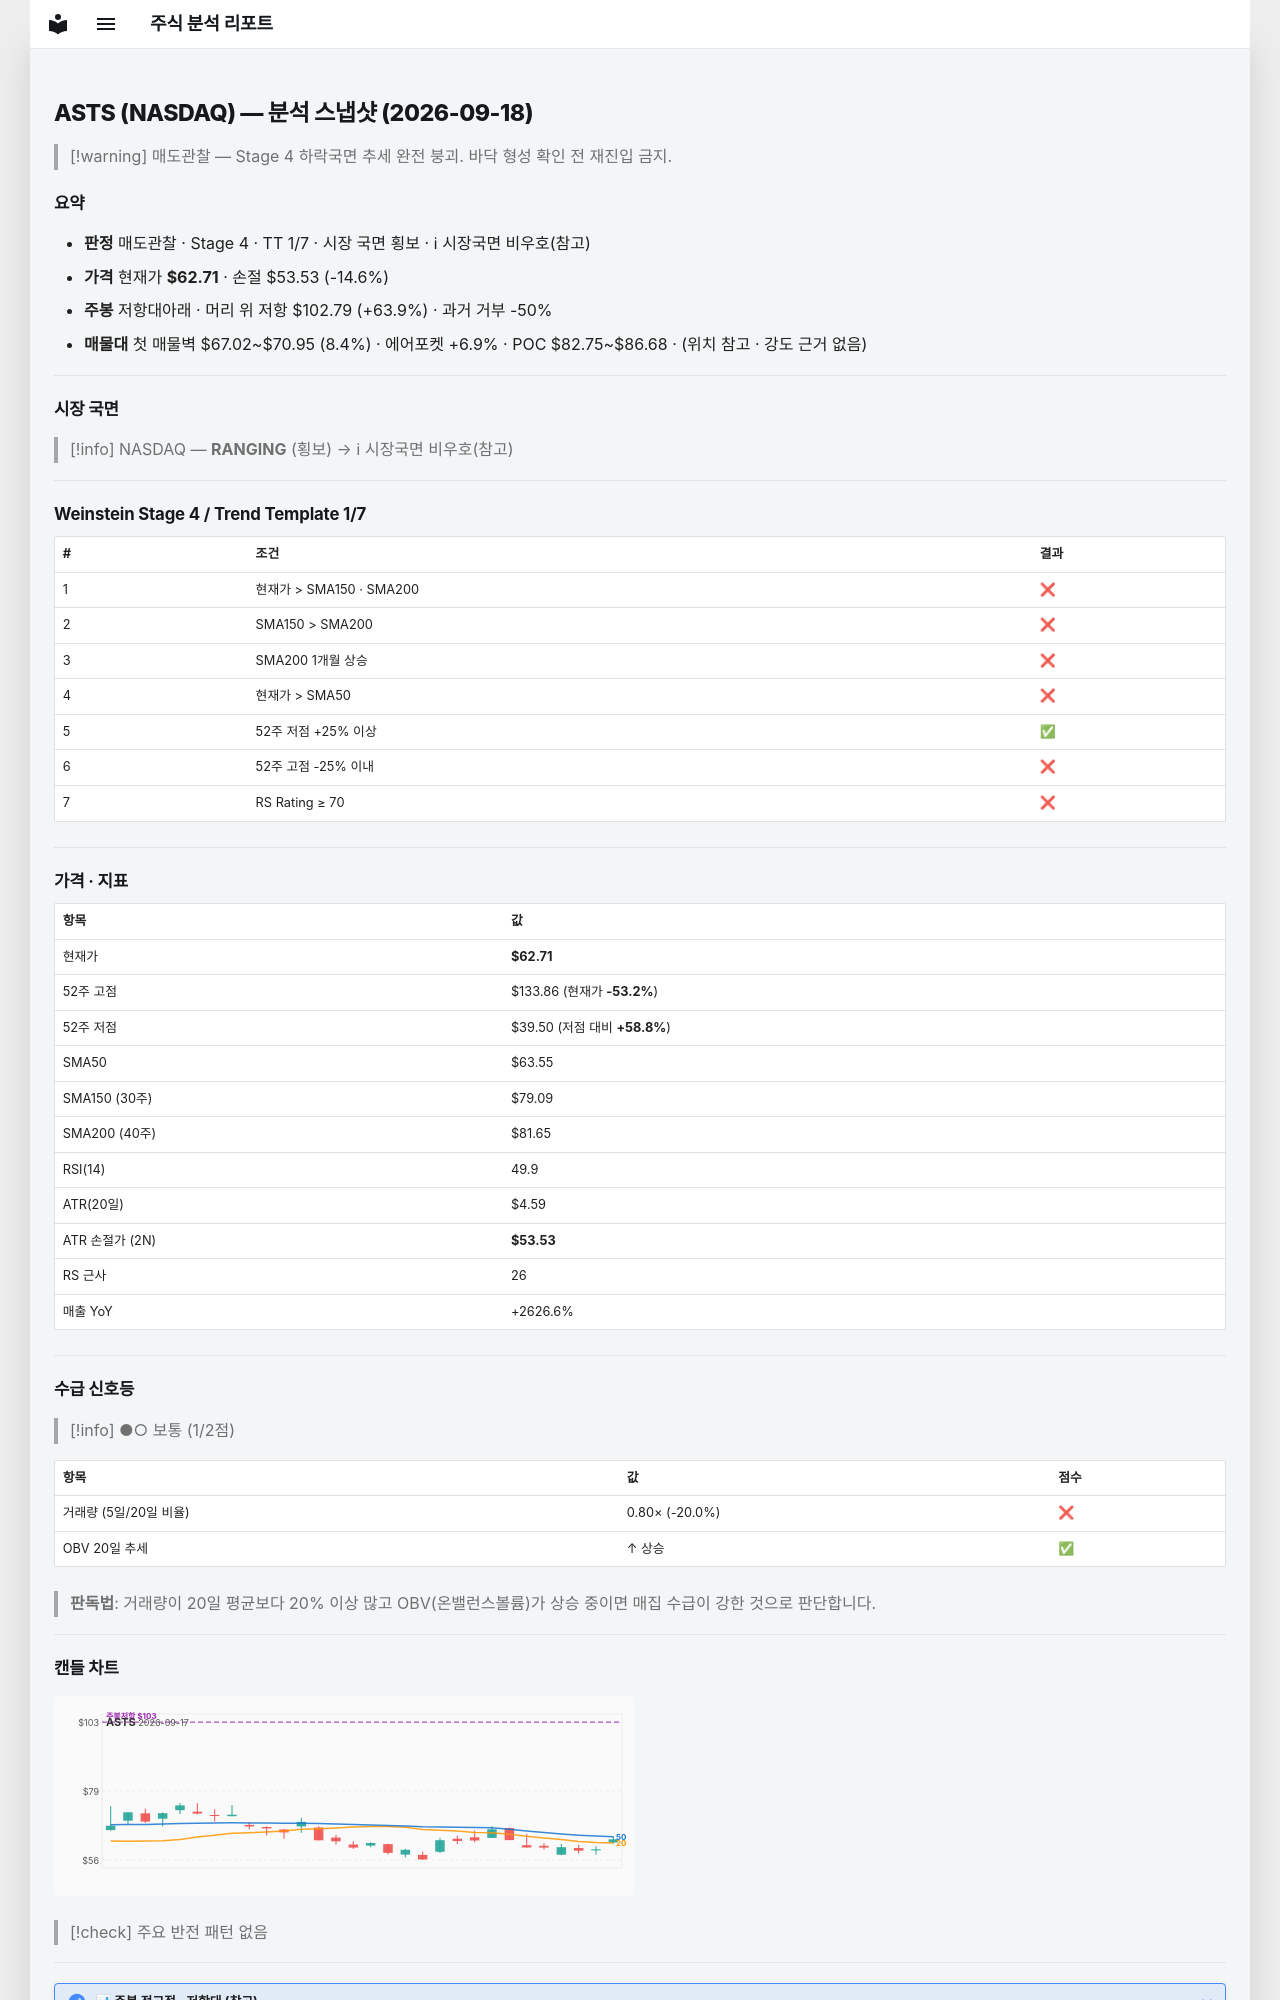

repository: soloandco/stock-reports · page: snapshots/ASTS-2026-09-18/index.html · generator: mkdocs

---
type: analysis-snapshot
title: ASTS 분석 스냅샷
ticker: ASTS
market: NASDAQ
created: 2026-09-18
updated: 2026-09-18
bar-date: 2026-09-17
verdict: 매도관찰
real-rr: 4.36
sma50-gap-pct: -1.3
weekly-position: 저항대아래
weekly-overhead-price: 102.79
weekly-overhead-pct: 63.9
stage: 4
trend-template-score: 1
tt-max: 7
price: 62.709999084472656
stop-price: 53.52661181385416
market-regime: RANGING
supply-demand-score: 1/2
supply-demand-label: 보통
status: tracking
tags:
  - stock-agent
  - watchlist
  - ASTS
  - analysis
related:
  - "[[analysis-template]]"
---

# ASTS (NASDAQ) — 분석 스냅샷 (2026-09-18)

> [!warning] 매도관찰 — Stage 4 하락국면
> 추세 완전 붕괴. 바닥 형성 확인 전 재진입 금지.

## 요약

- **판정** 매도관찰 · Stage 4 · TT 1/7 · 시장 국면 횡보 · ℹ 시장국면 비우호(참고)
- **가격** 현재가 **$62.71** · 손절 $53.53 (-14.6%)
- **주봉** 저항대아래 · 머리 위 저항 $102.79 (+63.9%) · 과거 거부 -50%
- **매물대** 첫 매물벽 $67.02~$70.95 (8.4%) · 에어포켓 +6.9% · POC $82.75~$86.68 · (위치 참고 · 강도 근거 없음)

---

## 시장 국면

> [!info] NASDAQ — **RANGING** (횡보) → ℹ 시장국면 비우호(참고)

---

## Weinstein Stage 4 / Trend Template 1/7

| # | 조건 | 결과 |
|---|------|------|
| 1 | 현재가 > SMA150 · SMA200 | ❌ |
| 2 | SMA150 > SMA200 | ❌ |
| 3 | SMA200 1개월 상승 | ❌ |
| 4 | 현재가 > SMA50 | ❌ |
| 5 | 52주 저점 +25% 이상 | ✅ |
| 6 | 52주 고점 -25% 이내 | ❌ |
| 7 | RS Rating ≥ 70 | ❌ |

---

## 가격 · 지표

| 항목 | 값 |
|------|---|
| 현재가 | **$62.71** |
| 52주 고점 | $133.86 (현재가 **-53.2%**) |
| 52주 저점 | $39.50 (저점 대비 **+58.8%**) |
| SMA50 | $63.55 |
| SMA150 (30주) | $79.09 |
| SMA200 (40주) | $81.65 |
| RSI(14) | 49.9 |
| ATR(20일) | $4.59 |
| ATR 손절가 (2N) | **$53.53** |
| RS 근사 | 26 |
| 매출 YoY | +2626.6% |

---
## 수급 신호등

> [!info] ●○ 보통 (1/2점)

| 항목 | 값 | 점수 |
|------|------|------|
| 거래량 (5일/20일 비율) | 0.80× (-20.0%) | ❌ |
| OBV 20일 추세 | ↑ 상승 | ✅ |

> **판독법**: 거래량이 20일 평균보다 20% 이상 많고 OBV(온밸런스볼륨)가 상승 중이면 매집 수급이 강한 것으로 판단합니다.

---
